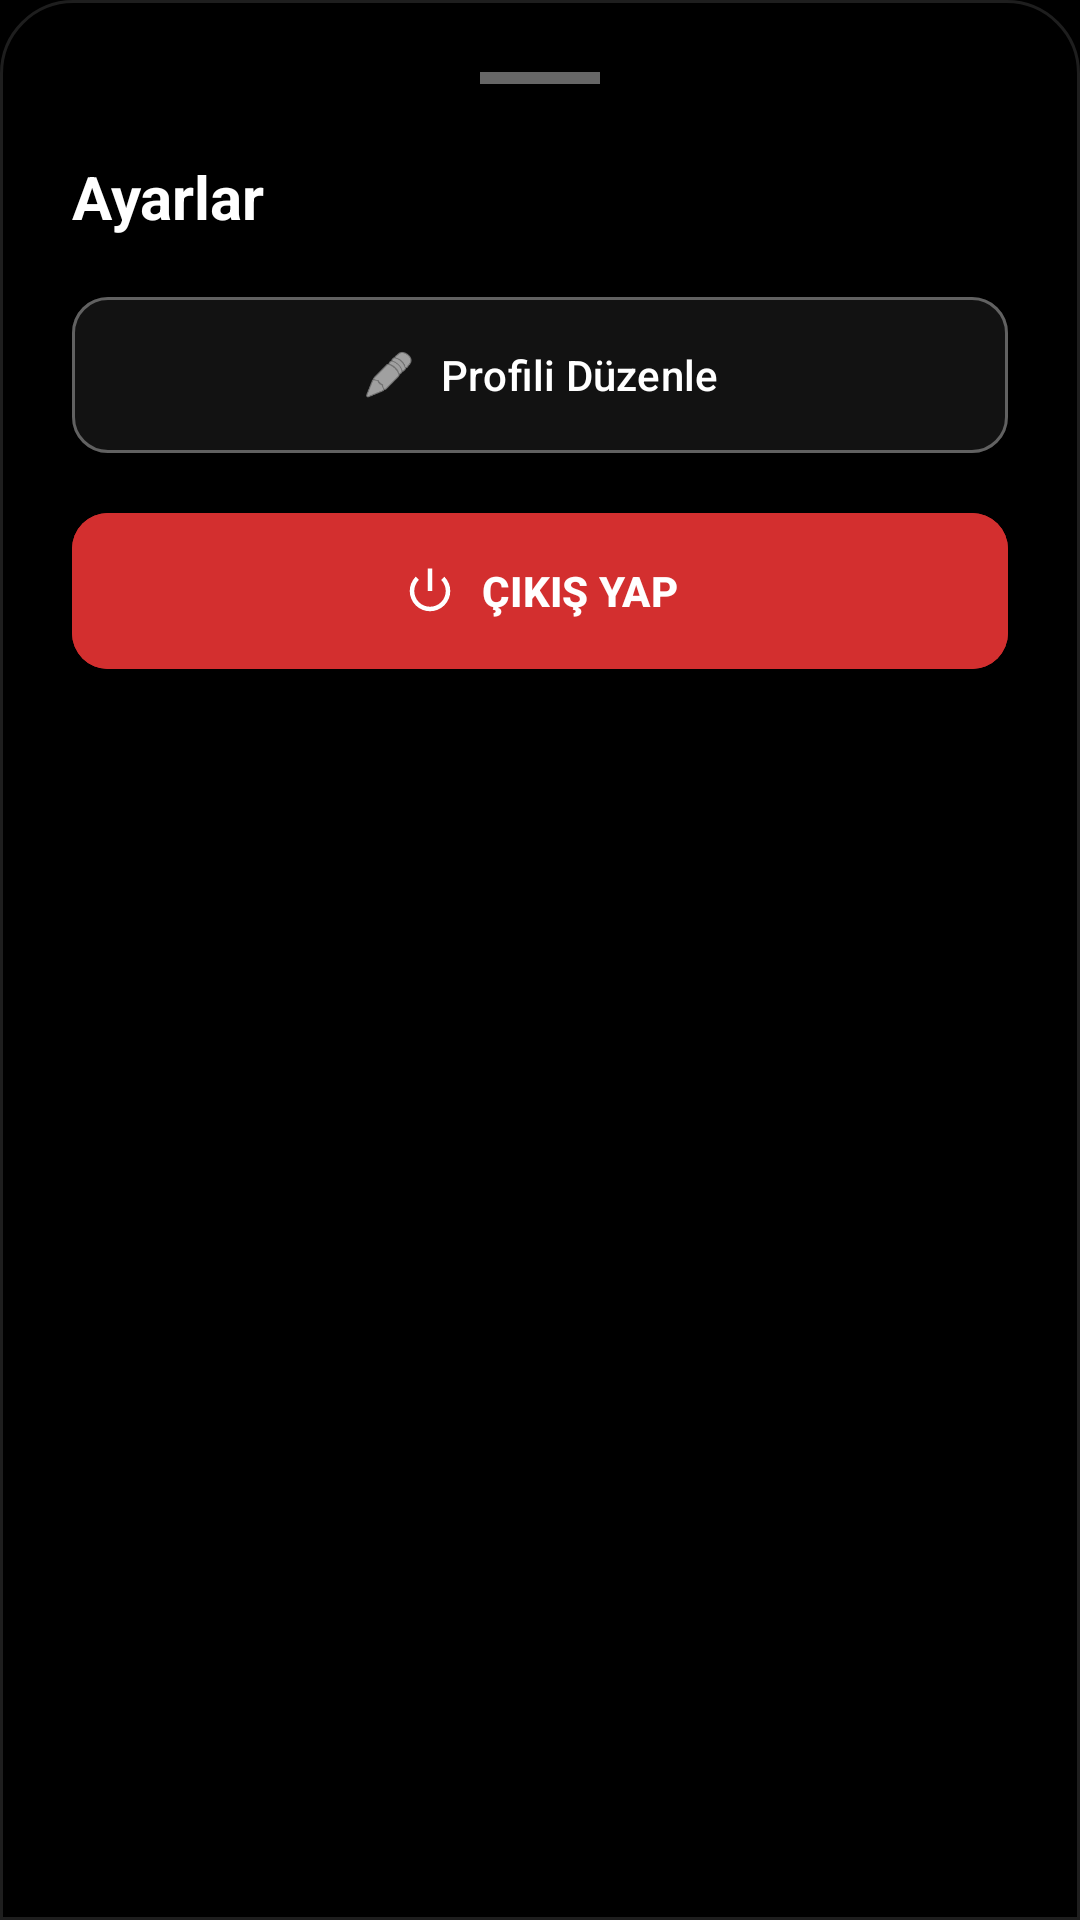

Layout XML and referenced resources for this Android screen:
<!-- AndroidManifest.xml: application theme Theme.EmergencyMeshApp -->
<!-- res/layout/dialog_settings.xml -->
<?xml version="1.0" encoding="utf-8"?>
<LinearLayout xmlns:android="http://schemas.android.com/apk/res/android"
    xmlns:app="http://schemas.android.com/apk/res-auto"
    android:layout_width="match_parent"
    android:layout_height="wrap_content"
    android:background="@drawable/bottom_sheet_bg"
    android:orientation="vertical"
    android:padding="24dp">

    
    <View
        android:layout_width="40dp"
        android:layout_height="4dp"
        android:layout_gravity="center"
        android:layout_marginBottom="24dp"
        android:background="#66FFFFFF" />

    <TextView
        android:layout_width="wrap_content"
        android:layout_height="wrap_content"
        android:text="Ayarlar"
        android:textColor="@color/white"
        android:textSize="20sp"
        android:textStyle="bold"
        android:layout_marginBottom="16dp" />

    <com.google.android.material.button.MaterialButton
        android:id="@+id/btnEditProfile"
        android:layout_width="match_parent"
        android:layout_height="60dp"
        android:layout_marginBottom="12dp"
        android:backgroundTint="@color/surface_dark"
        app:icon="@android:drawable/ic_menu_edit"
        app:iconTint="@color/white"
        app:iconGravity="textStart"
        android:text="Profili Düzenle"
        android:textColor="@color/white"
        app:cornerRadius="12dp"
        android:elevation="0dp"
        app:strokeColor="@color/text_hint"
        app:strokeWidth="1dp" />

    <com.google.android.material.button.MaterialButton
        android:id="@+id/btnLogout"
        android:layout_width="match_parent"
        android:layout_height="60dp"
        android:layout_marginBottom="24dp"
        android:backgroundTint="#D32F2F"
        app:icon="@android:drawable/ic_lock_power_off"
        app:iconTint="@color/white"
        app:iconGravity="textStart"
        android:text="ÇIKIŞ YAP"
        android:textColor="@color/white"
        android:textStyle="bold"
        app:cornerRadius="12dp" />

</LinearLayout>
<!-- resources referenced by this layout -->
<resources>
  <color name="surface_dark">#121212</color>
  <color name="text_hint">#616161</color>
  <color name="white">#FFFFFFFF</color>
  <!-- drawable bottom_sheet_bg (drawable) -->
  <?xml version="1.0" encoding="utf-8"?>
  <shape xmlns:android="http://schemas.android.com/apk/res/android"
      android:shape="rectangle">
      <solid android:color="@color/background_dark" />
      <corners
          android:topLeftRadius="24dp"
          android:topRightRadius="24dp" />
      <stroke
          android:width="1dp"
          android:color="@color/surface_light" />
  </shape>
  <style name="Theme.EmergencyMeshApp" parent="Base.Theme.EmergencyMeshApp" />
  <color name="background_dark">#000000</color>
  <color name="surface_light">#1E1E1E</color>
  <style name="Base.Theme.EmergencyMeshApp" parent="Theme.Material3.Dark.NoActionBar">
          
          <item name="colorPrimary">@color/colorPrimary</item>
          <item name="colorOnPrimary">@color/white</item>
          <item name="colorSecondary">@color/colorAccent</item>
          <item name="colorOnSecondary">@color/black</item>
          <item name="android:colorBackground">@color/background_dark</item>
          <item name="colorSurface">@color/surface_dark</item>
          <item name="colorOnSurface">@color/text_primary</item>
          
          <item name="android:textColorPrimary">@color/text_primary</item>
          <item name="android:textColorSecondary">@color/text_secondary</item>
          <item name="android:textColorHint">@color/text_hint</item>
      </style>
  <color name="colorPrimary">#FF5722</color>
  <color name="colorAccent">#FFC107</color>
  <color name="black">#FF000000</color>
  <color name="text_primary">#FFFFFF</color>
  <color name="text_secondary">#9E9E9E</color>
</resources>
